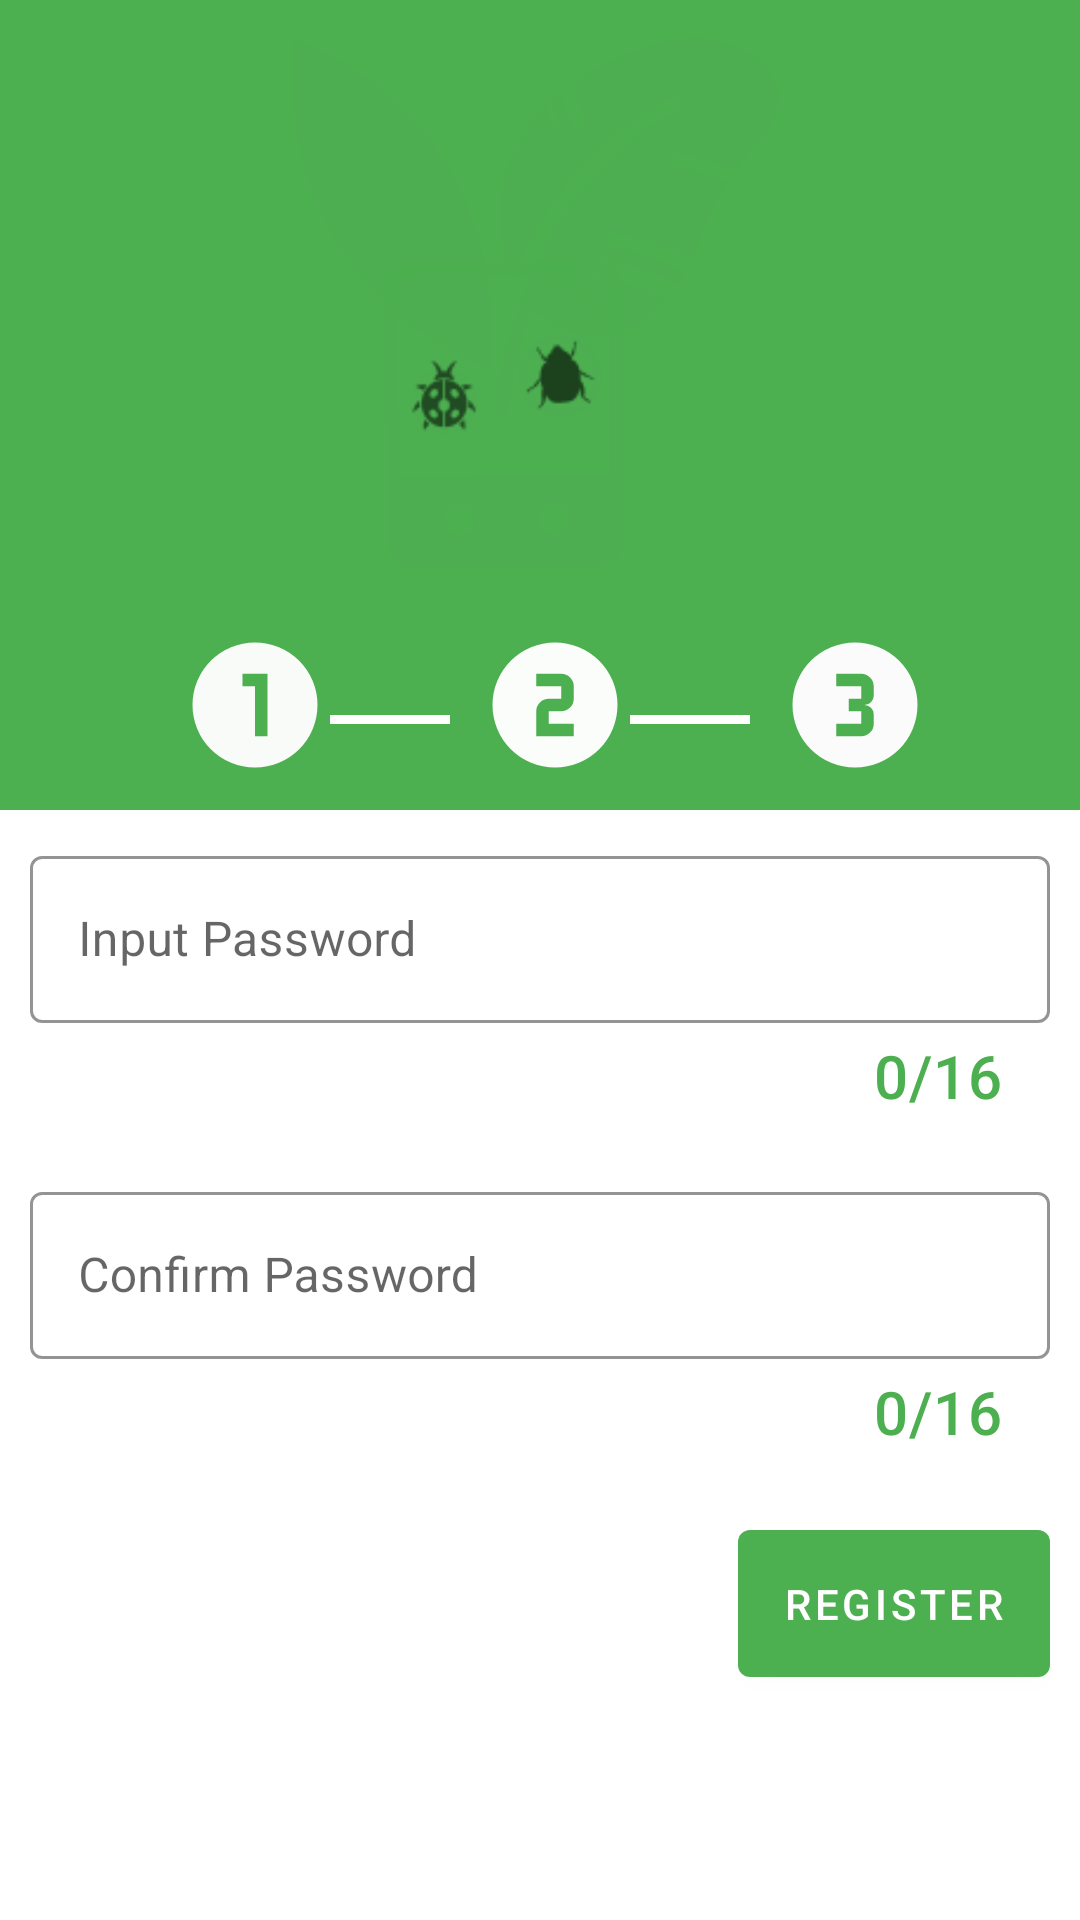

Produce the Android XML layout that renders to this screen, including the resource entries it uses.
<!-- AndroidManifest.xml: application theme AppTheme -->
<!-- res/layout/fragment_password.xml -->
<?xml version="1.0" encoding="utf-8"?>
<LinearLayout xmlns:android="http://schemas.android.com/apk/res/android"
    xmlns:tools="http://schemas.android.com/tools"
    android:layout_width="match_parent"
    android:layout_height="match_parent"
    android:orientation="vertical"
    xmlns:app="http://schemas.android.com/apk/res-auto"
    tools:context=".fragments.PasswordFragment">

   <include
       layout="@layout/register_header"/>
    <com.google.android.material.textfield.TextInputLayout
        android:layout_width="match_parent"
        android:layout_height="wrap_content"
        style="@style/Widget.MaterialComponents.TextInputLayout.OutlinedBox"
        android:layout_margin="10dp"
        app:boxStrokeColor="@color/green"
        app:hintEnabled="true"
        app:counterEnabled="true"
        app:counterTextColor="@color/green"
        app:counterMaxLength="16"
        app:counterTextAppearance="@style/TextAppearance.MaterialComponents.Headline6"
        android:hint="@string/input_password">
        <com.google.android.material.textfield.TextInputEditText
            android:layout_width="match_parent"
            android:layout_height="match_parent"
            android:inputType="textPassword"
            android:id="@+id/userPasswordEdit"/>
    </com.google.android.material.textfield.TextInputLayout>
    <com.google.android.material.textfield.TextInputLayout
        android:layout_width="match_parent"
        android:layout_height="wrap_content"
        style="@style/Widget.MaterialComponents.TextInputLayout.OutlinedBox"
        android:layout_margin="10dp"
        app:boxStrokeColor="@color/green"
        app:hintEnabled="true"
        android:hint="@string/confirm_password"
        app:counterEnabled="true"
        app:counterMaxLength="16"
        app:counterTextColor="@color/green"
        app:counterTextAppearance="@style/TextAppearance.MaterialComponents.Headline6">
        <com.google.android.material.textfield.TextInputEditText
            android:layout_width="match_parent"
            android:layout_height="match_parent"
            android:inputType="textPassword"
            android:id="@+id/userPasswordConfirmEdit"/>
    </com.google.android.material.textfield.TextInputLayout>
    <com.google.android.material.button.MaterialButton
        android:layout_width="wrap_content"
        android:layout_height="wrap_content"
        android:text="@string/register"
        android:layout_gravity="end"
        android:layout_margin="10dp"
        android:id="@+id/next"
        android:padding="15dp"/>

</LinearLayout>
<!-- res/layout/register_header.xml (included above) -->
<?xml version="1.0" encoding="utf-8"?>
<RelativeLayout xmlns:android="http://schemas.android.com/apk/res/android"
    android:layout_width="match_parent"
    android:layout_height="wrap_content"
    android:background="@color/green"
    >
<ImageView
    android:layout_width="200dp"
    android:layout_height="200dp"
    android:src="@drawable/logo3"
    android:layout_centerHorizontal="true"
    android:id="@+id/logo"
    android:contentDescription="@string/app_logo"/>
    <LinearLayout
        android:layout_width="match_parent"
        android:layout_height="wrap_content"
        android:layout_below="@+id/logo"
        android:orientation="horizontal"
        android:layout_centerHorizontal="true"
        android:gravity="center_horizontal"
        android:layout_marginBottom="10dp">
  <ImageView
      android:layout_width="50dp"
      android:layout_height="50dp"
      android:src="@drawable/numeric_1_circle"
      android:contentDescription="@string/step_1"
      android:id="@+id/step1"
      android:layout_marginTop="10dp"
      android:layout_marginStart="10dp"/>
    <View
        android:layout_width="40dp"
        android:layout_height="3dp"
        android:layout_marginTop="10dp"
        android:layout_gravity="center"
        android:background="@color/white"
        android:layout_marginStart="0dp"
       />
        <ImageView
            android:layout_width="50dp"
            android:layout_height="50dp"
            android:src="@drawable/numeric_2_circle"
            android:contentDescription="@string/step_1"
            android:id="@+id/step2"
            android:layout_marginTop="10dp"
            android:layout_marginStart="10dp"/>
        <View
            android:layout_width="40dp"
            android:layout_height="3dp"
            android:layout_marginTop="10dp"
            android:layout_gravity="center"
            android:background="@color/white"
            android:layout_marginStart="0dp"
            />
        <ImageView
            android:layout_width="50dp"
            android:layout_height="50dp"
            android:src="@drawable/numeric_3_circle"
            android:contentDescription="@string/step_1"
            android:id="@+id/step3"
            android:layout_marginTop="10dp"
            android:layout_marginStart="10dp"/>
    </LinearLayout>


</RelativeLayout>
<!-- resources referenced by this layout -->
<resources>
  <color name="green">#4CAF50</color>
  <color name="white">#FFFFFFFF</color>
  <!-- drawable logo3: png bitmap (drawable, 3437 bytes) -->
  <!-- drawable numeric_1_circle (drawable) -->
  <vector xmlns:android="http://schemas.android.com/apk/res/android"
      android:height="24dp"
      android:width="24dp"
      android:viewportWidth="24"
      android:viewportHeight="24">
      <path android:fillColor="#F9FBF9" android:pathData="M10,7V9H12V17H14V7H10M12,2A10,10 0 0,1 22,12A10,10 0 0,1 12,22A10,10 0 0,1 2,12A10,10 0 0,1 12,2Z" />
  </vector>
  <!-- drawable numeric_2_circle (drawable) -->
  <vector xmlns:android="http://schemas.android.com/apk/res/android"
      android:height="24dp"
      android:width="24dp"
      android:viewportWidth="24"
      android:viewportHeight="24">
      <path android:fillColor="#FBFDFB" android:pathData="M9,7V9H13V11H11A2,2 0 0,0 9,13V17H11L15,17V15H11V13H13A2,2 0 0,0 15,11V9A2,2 0 0,0 13,7H9M12,2A10,10 0 0,1 22,12A10,10 0 0,1 12,22A10,10 0 0,1 2,12A10,10 0 0,1 12,2Z" />
  </vector>
  <!-- drawable numeric_3_circle (drawable) -->
  <vector xmlns:android="http://schemas.android.com/apk/res/android"
      android:height="24dp"
      android:width="24dp"
      android:viewportWidth="24"
      android:viewportHeight="24">
      <path android:fillColor="#FAFBFA" android:pathData="M15,15V13.5A1.5,1.5 0 0,0 13.5,12A1.5,1.5 0 0,0 15,10.5V9C15,7.89 14.1,7 13,7H9V9H13V11H11V13H13V15H9V17H13A2,2 0 0,0 15,15M12,2A10,10 0 0,1 22,12A10,10 0 0,1 12,22A10,10 0 0,1 2,12A10,10 0 0,1 12,2Z" />
  </vector>
  <string name="app_logo">app logo</string>
  <string name="confirm_password">Confirm Password</string>
  <string name="input_password">Input Password</string>
  <string name="register">Register</string>
  <string name="step_1">step 1</string>
  <style name="AppTheme" parent="Theme.MaterialComponents.Light.NoActionBar">
         <item name="colorPrimary">@color/green</item>
          <item name="colorSecondary">@color/white</item>
          <item name="colorPrimaryDark">@color/dark_green</item>
          <item name="colorAccent">@color/pale_dark</item>
      </style>
  <color name="dark_green">#024A05</color>
  <color name="pale_dark">#201F1F</color>
</resources>
